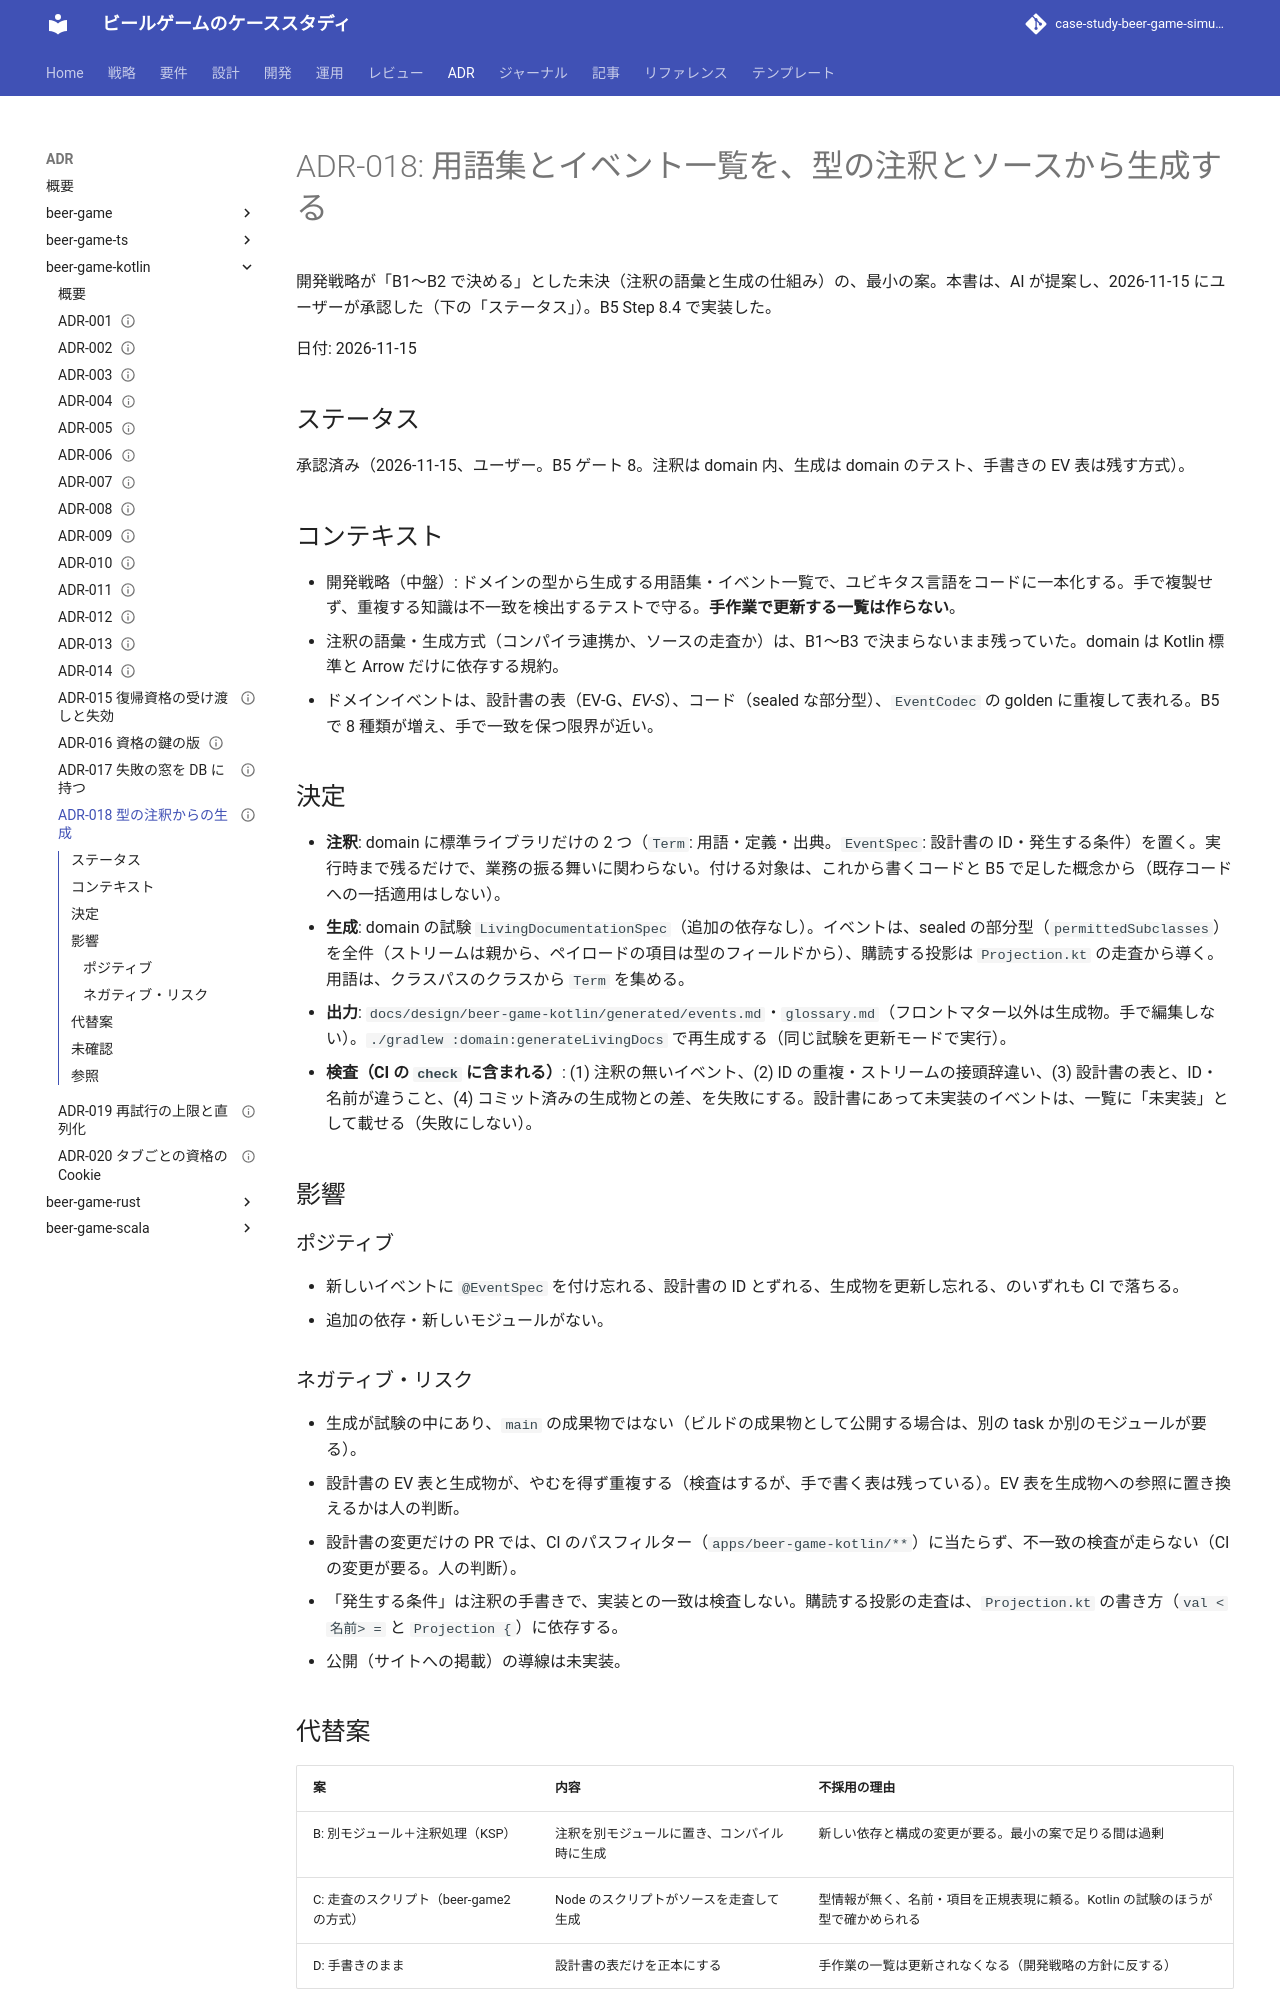

repository: k2works/case-study-beer-game-simulation · page: develop/adr/beer-game-kotlin/018-living-documentation-annotations/index.html · generator: mkdocs

---
type: ADR
title: "ADR-018: 用語集とイベント一覧を、型の注釈とソースから生成する"
description: "B5 の H1（Living Documentation の中盤の重点）。domain に標準ライブラリだけの注釈（Term・EventSpec）を置き、domain の試験が用語集とイベント一覧を生成して、コミット済みの生成物・設計書の ID との不一致を失敗にする。承認済み（2026-11-15）。"
tags: [adr]
status: stable
generated: { by: claude-code/claude-sonnet-5-5, at: 2026-11-15T10:49:31Z }
verified:
  - { by: human:kakimomokuri, at: 2026-11-15T10:49:32Z }
---

# ADR-018: 用語集とイベント一覧を、型の注釈とソースから生成する

開発戦略が「B1〜B2 で決める」とした未決（注釈の語彙と生成の仕組み）の、最小の案。本書は、AI が提案し、2026-11-15 にユーザーが承認した（下の「ステータス」）。B5 Step 8.4 で実装した。

日付: 2026-11-15

## ステータス

承認済み（2026-11-15、ユーザー。B5 ゲート 8。注釈は domain 内、生成は domain のテスト、手書きの EV 表は残す方式）。

## コンテキスト

- 開発戦略（中盤）: ドメインの型から生成する用語集・イベント一覧で、ユビキタス言語をコードに一本化する。手で複製せず、重複する知識は不一致を検出するテストで守る。**手作業で更新する一覧は作らない**。
- 注釈の語彙・生成方式（コンパイラ連携か、ソースの走査か）は、B1〜B3 で決まらないまま残っていた。domain は Kotlin 標準と Arrow だけに依存する規約。
- ドメインイベントは、設計書の表（EV-G*、EV-S*）、コード（sealed な部分型）、`EventCodec` の golden に重複して表れる。B5 で 8 種類が増え、手で一致を保つ限界が近い。

## 決定

- **注釈**: domain に標準ライブラリだけの 2 つ（`Term`: 用語・定義・出典。`EventSpec`: 設計書の ID・発生する条件）を置く。実行時まで残るだけで、業務の振る舞いに関わらない。付ける対象は、これから書くコードと B5 で足した概念から（既存コードへの一括適用はしない）。
- **生成**: domain の試験 `LivingDocumentationSpec`（追加の依存なし）。イベントは、sealed の部分型（`permittedSubclasses`）を全件（ストリームは親から、ペイロードの項目は型のフィールドから）、購読する投影は `Projection.kt` の走査から導く。用語は、クラスパスのクラスから `Term` を集める。
- **出力**: `docs/design/beer-game-kotlin/generated/events.md`・`glossary.md`（フロントマター以外は生成物。手で編集しない）。`./gradlew :domain:generateLivingDocs` で再生成する（同じ試験を更新モードで実行）。
- **検査（CI の `check` に含まれる）**: (1) 注釈の無いイベント、(2) ID の重複・ストリームの接頭辞違い、(3) 設計書の表と、ID・名前が違うこと、(4) コミット済みの生成物との差、を失敗にする。設計書にあって未実装のイベントは、一覧に「未実装」として載せる（失敗にしない）。

## 影響

### ポジティブ

- 新しいイベントに `@EventSpec` を付け忘れる、設計書の ID とずれる、生成物を更新し忘れる、のいずれも CI で落ちる。
- 追加の依存・新しいモジュールがない。

### ネガティブ・リスク

- 生成が試験の中にあり、`main` の成果物ではない（ビルドの成果物として公開する場合は、別の task か別のモジュールが要る）。
- 設計書の EV 表と生成物が、やむを得ず重複する（検査はするが、手で書く表は残っている）。EV 表を生成物への参照に置き換えるかは人の判断。
- 設計書の変更だけの PR では、CI のパスフィルター（`apps/beer-game-kotlin/**`）に当たらず、不一致の検査が走らない（CI の変更が要る。人の判断）。
- 「発生する条件」は注釈の手書きで、実装との一致は検査しない。購読する投影の走査は、`Projection.kt` の書き方（`val <名前> =` と `Projection {`）に依存する。
- 公開（サイトへの掲載）の導線は未実装。
